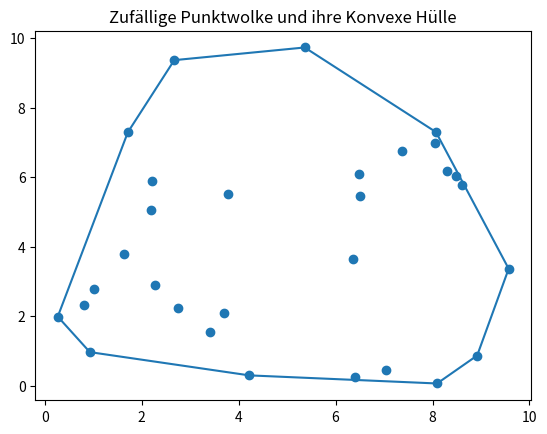

Generate this figure with matplotlib:
import random
import matplotlib.pyplot as plt

def monotone_chain(points):
    """
    Erzeugt die konvexe Hülle einer 2D-Punktwolke (Monotone Chain Algorithm).
    Punkte und Rückgabe: Liste von (x,y)-Tupeln in Gegen-Uhrzeiger-Richtung.
    """
    # Sortiere die Punkte nach (x, dann y)
    pts = sorted(points)
    
    # Hilfsfunktion: Kreuzprodukt 2D, det([OA, OB])
    def cross(o, a, b):
        return (a[0]-o[0])*(b[1]-o[1]) - (a[1]-o[1])*(b[0]-o[0])

    # Untere Kante
    lower = []
    for p in pts:
        while len(lower) >= 2 and cross(lower[-2], lower[-1], p) <= 0:
            lower.pop()
        lower.append(p)

    # Obere Kante
    upper = []
    for p in reversed(pts):
        while len(upper) >= 2 and cross(upper[-2], upper[-1], p) <= 0:
            upper.pop()
        upper.append(p)

    # Entferne den jeweils letzten Punkt (Dopplung)
    lower.pop()
    upper.pop()

    # Konkatenate untere + obere Kante => geschlossene Hülle (CCW)
    return lower + upper

def main():
    # 1) Erzeuge zufällige Punkte
    random.seed(42)
    points = [(random.uniform(0,10), random.uniform(0,10)) for _ in range(30)]
    
    # 2) Berechne die konvexe Hülle
    hull = monotone_chain(points)
    
    # 3) Visualisierung
    # (ein Diagramm ohne spezielle Farben/Styles)
    plt.figure()  # eigener Plot
    
    # Punktwolke
    xs_pts, ys_pts = zip(*points)
    plt.scatter(xs_pts, ys_pts)         # streue alle Punkte
    
    # Konvexe Hülle
    # (hull plus erster Punkt erneut, um das Polygon zu schließen)
    hull_closed = hull + [hull[0]]
    xs_hull, ys_hull = zip(*hull_closed)
    plt.plot(xs_hull, ys_hull)         # plotte die Hülle

    plt.title("Zufällige Punktwolke und ihre Konvexe Hülle")
    plt.show()

if __name__ == "__main__":
    main()
